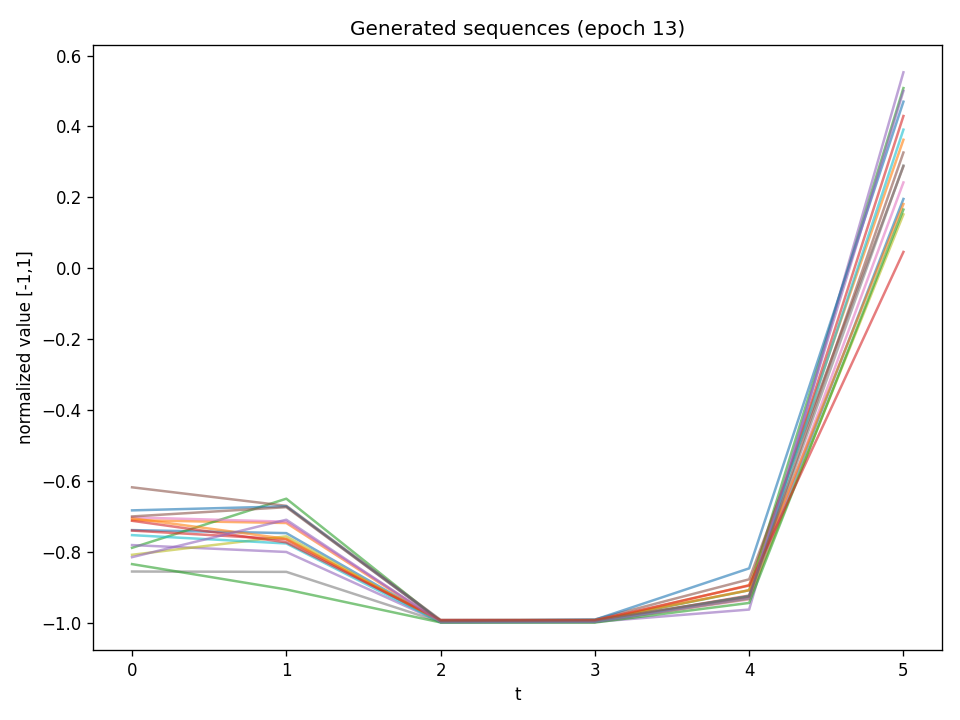

Data behind this chart, as committed beside it:
t0, t1, t2, t3, t4, t5
-0.7386, -0.7471, -0.997, -0.9962, -0.9313, 0.1955
-0.7105, -0.7186, -0.9982, -0.996, -0.8939, 0.3626
-0.7886, -0.65, -0.9961, -0.9947, -0.9083, 0.5083
-0.74, -0.7649, -0.9975, -0.9974, -0.9232, 0.4295
-0.7808, -0.8003, -0.9978, -0.9974, -0.9627, 0.5528
-0.6179, -0.6702, -0.9918, -0.9908, -0.8774, 0.2877
-0.7027, -0.7149, -0.9964, -0.9967, -0.9342, 0.2421
-0.8554, -0.8564, -0.9981, -0.9983, -0.9255, 0.2899
-0.8083, -0.7562, -0.998, -0.9968, -0.9322, 0.1519
-0.7528, -0.7763, -0.9987, -0.9973, -0.9249, 0.3911
-0.683, -0.6717, -0.9945, -0.9914, -0.8465, 0.47
-0.7053, -0.7633, -0.995, -0.9927, -0.9081, 0.1811
-0.8346, -0.9061, -0.9991, -0.9994, -0.9441, 0.1655
-0.7123, -0.7731, -0.9927, -0.9932, -0.8949, 0.04605
-0.8149, -0.7094, -0.9982, -0.9975, -0.9312, 0.5003
-0.7001, -0.6739, -0.9948, -0.9931, -0.9257, 0.3265
